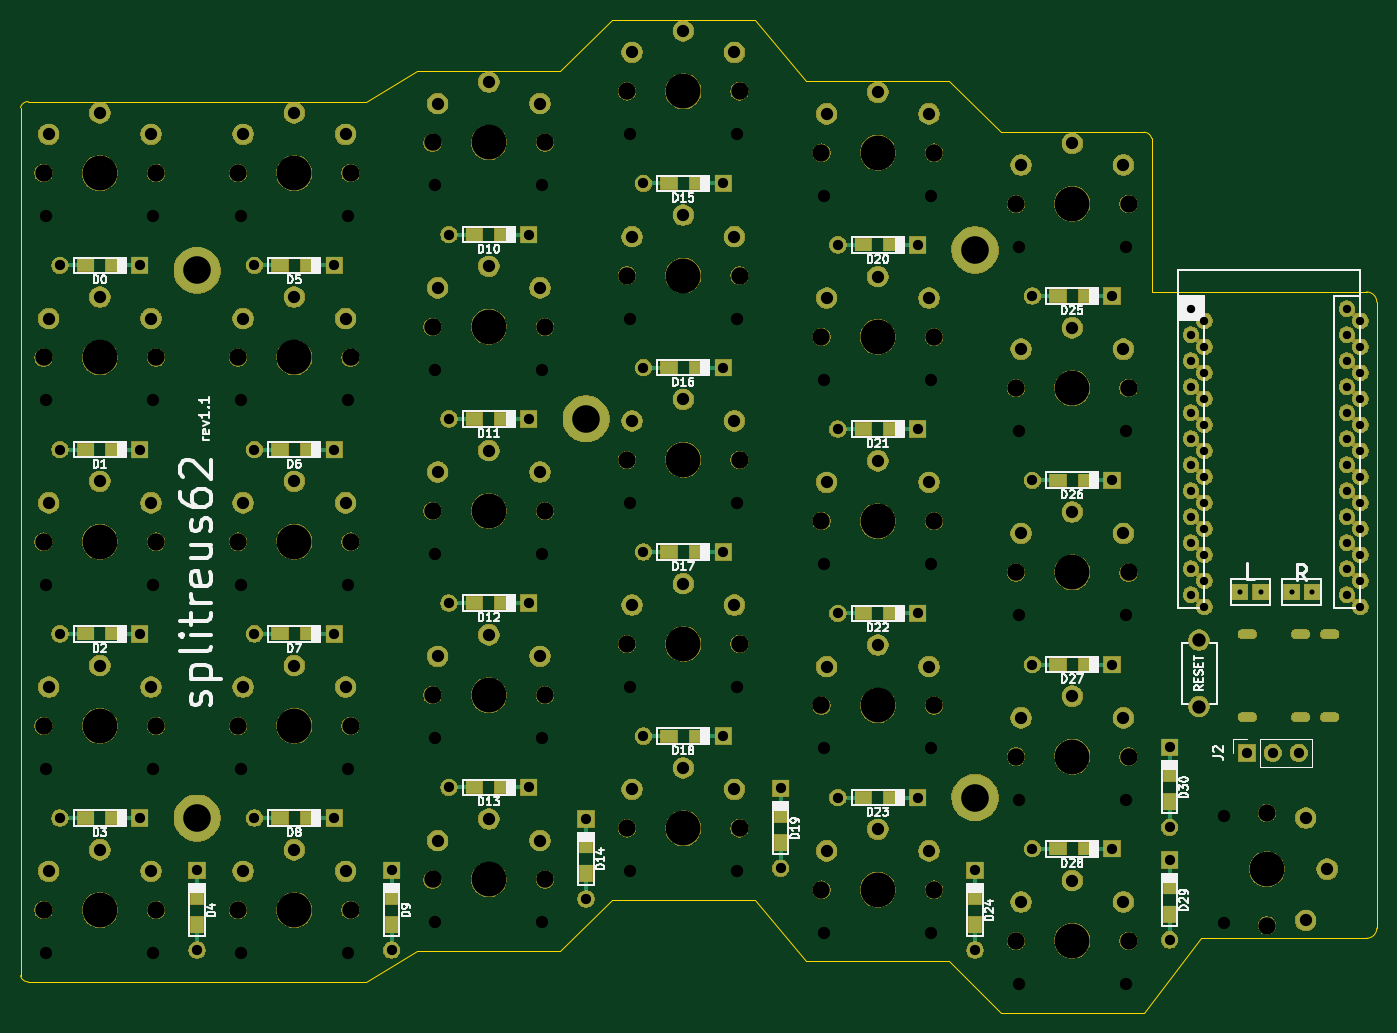
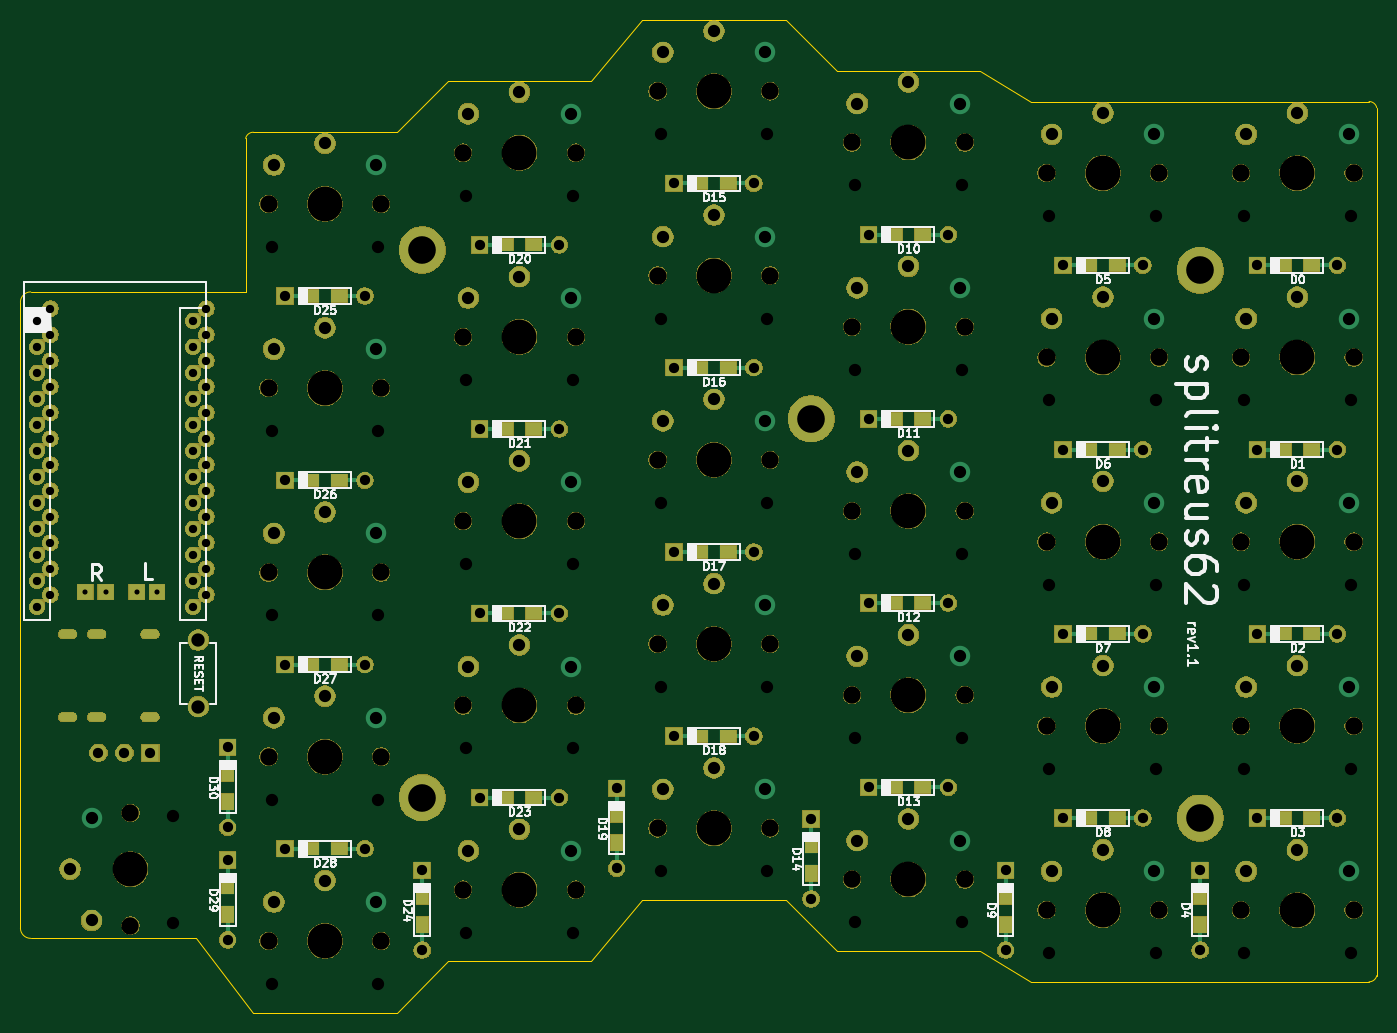
Circuit board: 11 layer files. Board 132.5 x 97.0 mm.
- bottom_copper: splitreus-B_Cu.gbr (9915 bytes)
- bottom_mask: splitreus-B_Mask.gbr (280869 bytes)
- paste: splitreus-B_Paste.gbr (2080 bytes)
- bottom_silk: splitreus-B_SilkS.gbr (47865 bytes)
- outline: splitreus-Edge_Cuts.gbr (2342 bytes)
- top_copper: splitreus-F_Cu.gbr (9825 bytes)
- top_mask: splitreus-F_Mask.gbr (313526 bytes)
- paste: splitreus-F_Paste.gbr (2080 bytes)
- top_silk: splitreus-F_SilkS.gbr (48895 bytes)
- drill: splitreus-NPTH.drl (2713 bytes)
- drill: splitreus-PTH.drl (4055 bytes)

=== bottom_copper: splitreus-B_Cu.gbr (9915 bytes, source omitted) ===
=== bottom_mask: splitreus-B_Mask.gbr (280869 bytes, source omitted) ===
=== paste: splitreus-B_Paste.gbr ===
G04 #@! TF.GenerationSoftware,KiCad,Pcbnew,(5.1.4)-1*
G04 #@! TF.CreationDate,2020-07-05T11:50:33-04:00*
G04 #@! TF.ProjectId,splitreus,73706c69-7472-4657-9573-2e6b69636164,1*
G04 #@! TF.SameCoordinates,Original*
G04 #@! TF.FileFunction,Paste,Bot*
G04 #@! TF.FilePolarity,Positive*
%FSLAX46Y46*%
G04 Gerber Fmt 4.6, Leading zero omitted, Abs format (unit mm)*
G04 Created by KiCad (PCBNEW (5.1.4)-1) date 2020-07-05 11:50:33*
%MOMM*%
%LPD*%
G04 APERTURE LIST*
%ADD10R,1.200000X1.600000*%
%ADD11R,1.600000X1.200000*%
G04 APERTURE END LIST*
D10*
X104500000Y-58600000D03*
X104500000Y-61400000D03*
X104500000Y-69600000D03*
X104500000Y-72400000D03*
D11*
X96400000Y-66000000D03*
X93600000Y-66000000D03*
X96400000Y-48000000D03*
X93600000Y-48000000D03*
X96400000Y-30000000D03*
X93600000Y-30000000D03*
X96400000Y-12000000D03*
X93600000Y-12000000D03*
D10*
X85500000Y-70600000D03*
X85500000Y-73400000D03*
D11*
X77400000Y-61000000D03*
X74600000Y-61000000D03*
X77400000Y-43000000D03*
X74600000Y-43000000D03*
X77400000Y-25000000D03*
X74600000Y-25000000D03*
X77400000Y-7000000D03*
X74600000Y-7000000D03*
D10*
X66500000Y-62600000D03*
X66500000Y-65400000D03*
D11*
X58400000Y-55000000D03*
X55600000Y-55000000D03*
X58400000Y-37000000D03*
X55600000Y-37000000D03*
X58400000Y-19000000D03*
X55600000Y-19000000D03*
X58400000Y-1000000D03*
X55600000Y-1000000D03*
D10*
X47500000Y-65600000D03*
X47500000Y-68400000D03*
D11*
X39400000Y-60000000D03*
X36600000Y-60000000D03*
X39400000Y-42000000D03*
X36600000Y-42000000D03*
X39400000Y-24000000D03*
X36600000Y-24000000D03*
X39400000Y-6000000D03*
X36600000Y-6000000D03*
D10*
X28500000Y-70600000D03*
X28500000Y-73400000D03*
D11*
X20400000Y-63000000D03*
X17600000Y-63000000D03*
X20400000Y-45000000D03*
X17600000Y-45000000D03*
X20400000Y-27000000D03*
X17600000Y-27000000D03*
X20400000Y-9000000D03*
X17600000Y-9000000D03*
D10*
X9500000Y-70600000D03*
X9500000Y-73400000D03*
D11*
X1400000Y-63000000D03*
X-1400000Y-63000000D03*
X1400000Y-45000000D03*
X-1400000Y-45000000D03*
X1400000Y-27000000D03*
X-1400000Y-27000000D03*
X1400000Y-9000000D03*
X-1400000Y-9000000D03*
M02*

=== bottom_silk: splitreus-B_SilkS.gbr (47865 bytes, source omitted) ===
=== outline: splitreus-Edge_Cuts.gbr ===
G04 #@! TF.GenerationSoftware,KiCad,Pcbnew,(5.1.4)-1*
G04 #@! TF.CreationDate,2020-07-05T11:50:34-04:00*
G04 #@! TF.ProjectId,splitreus,73706c69-7472-4657-9573-2e6b69636164,1*
G04 #@! TF.SameCoordinates,Original*
G04 #@! TF.FileFunction,Profile,NP*
%FSLAX46Y46*%
G04 Gerber Fmt 4.6, Leading zero omitted, Abs format (unit mm)*
G04 Created by KiCad (PCBNEW (5.1.4)-1) date 2020-07-05 11:50:34*
%MOMM*%
%LPD*%
G04 APERTURE LIST*
%ADD10C,0.100000*%
G04 APERTURE END LIST*
D10*
X123750000Y-11599999D02*
G75*
G02X124750000Y-12599999I0J-1000000D01*
G01*
X124750000Y-73750000D02*
G75*
G02X123750000Y-74750000I-1000000J0D01*
G01*
X124750000Y-12599999D02*
X124750000Y-73750000D01*
X123750000Y-74750000D02*
X120400000Y-74750000D01*
X123750000Y-11600000D02*
X102750000Y-11600000D01*
X102750000Y-9400000D02*
X102750000Y-11600000D01*
X-7750000Y6400000D02*
G75*
G02X-7000000Y7000000I750000J-168750D01*
G01*
X101999999Y3999999D02*
G75*
G02X102750000Y3400000I1J-768750D01*
G01*
X-7000000Y-78999999D02*
G75*
G02X-7749999Y-78400000I0J768749D01*
G01*
X83000000Y9000000D02*
X88000000Y4000000D01*
X64000000Y15000000D02*
X69000000Y9000000D01*
X44999999Y10000000D02*
X50000000Y15000000D01*
X26000000Y7000000D02*
X30999999Y10000000D01*
X7000000Y7000000D02*
X12000000Y7000000D01*
X102000000Y-82000000D02*
X107600000Y-74750000D01*
X83000000Y-77000000D02*
X88000000Y-82000000D01*
X64000000Y-71000000D02*
X69000000Y-77000000D01*
X44999999Y-76000000D02*
X50000000Y-71000000D01*
X26000000Y-79000000D02*
X30999999Y-76000000D01*
X7000000Y-79000000D02*
X12000000Y-79000000D01*
X-7749999Y-6399999D02*
X-7749999Y-65599999D01*
X64000000Y-71000000D02*
X50000000Y-71000000D01*
X83000000Y-77000000D02*
X69000000Y-77000000D01*
X120400000Y-74750000D02*
X107600000Y-74750000D01*
X102000000Y-82000000D02*
X88000000Y-82000000D01*
X102750000Y3400000D02*
X102750000Y-9400000D01*
X88000000Y4000000D02*
X102000000Y4000000D01*
X69000000Y9000000D02*
X83000000Y9000000D01*
X50000000Y15000000D02*
X64000000Y15000000D01*
X30999999Y10000000D02*
X44999999Y10000000D01*
X12000000Y7000000D02*
X26000000Y7000000D01*
X44999999Y-76000000D02*
X30999999Y-76000000D01*
X26000000Y-79000000D02*
X12000000Y-79000000D01*
X7000000Y-79000000D02*
X-7000000Y-79000000D01*
X-7000000Y7000000D02*
X7000000Y7000000D01*
X-7749999Y-6399999D02*
X-7749999Y6400000D01*
X-7749999Y-78400000D02*
X-7749999Y-65599999D01*
M02*

=== top_copper: splitreus-F_Cu.gbr (9825 bytes, source omitted) ===
=== top_mask: splitreus-F_Mask.gbr (313526 bytes, source omitted) ===
=== paste: splitreus-F_Paste.gbr ===
G04 #@! TF.GenerationSoftware,KiCad,Pcbnew,(5.1.4)-1*
G04 #@! TF.CreationDate,2020-07-05T11:50:33-04:00*
G04 #@! TF.ProjectId,splitreus,73706c69-7472-4657-9573-2e6b69636164,1*
G04 #@! TF.SameCoordinates,Original*
G04 #@! TF.FileFunction,Paste,Top*
G04 #@! TF.FilePolarity,Positive*
%FSLAX46Y46*%
G04 Gerber Fmt 4.6, Leading zero omitted, Abs format (unit mm)*
G04 Created by KiCad (PCBNEW (5.1.4)-1) date 2020-07-05 11:50:33*
%MOMM*%
%LPD*%
G04 APERTURE LIST*
%ADD10R,1.200000X1.600000*%
%ADD11R,1.600000X1.200000*%
G04 APERTURE END LIST*
D10*
X104500000Y-58600000D03*
X104500000Y-61400000D03*
X104500000Y-69600000D03*
X104500000Y-72400000D03*
D11*
X96400000Y-66000000D03*
X93600000Y-66000000D03*
X96400000Y-48000000D03*
X93600000Y-48000000D03*
X96400000Y-30000000D03*
X93600000Y-30000000D03*
X96400000Y-12000000D03*
X93600000Y-12000000D03*
D10*
X85500000Y-70600000D03*
X85500000Y-73400000D03*
D11*
X77400000Y-61000000D03*
X74600000Y-61000000D03*
X77400000Y-43000000D03*
X74600000Y-43000000D03*
X77400000Y-25000000D03*
X74600000Y-25000000D03*
X77400000Y-7000000D03*
X74600000Y-7000000D03*
D10*
X66500000Y-62600000D03*
X66500000Y-65400000D03*
D11*
X58400000Y-55000000D03*
X55600000Y-55000000D03*
X58400000Y-37000000D03*
X55600000Y-37000000D03*
X58400000Y-19000000D03*
X55600000Y-19000000D03*
X58400000Y-1000000D03*
X55600000Y-1000000D03*
D10*
X47500000Y-65600000D03*
X47500000Y-68400000D03*
D11*
X39400000Y-60000000D03*
X36600000Y-60000000D03*
X39400000Y-42000000D03*
X36600000Y-42000000D03*
X39400000Y-24000000D03*
X36600000Y-24000000D03*
X39400000Y-6000000D03*
X36600000Y-6000000D03*
D10*
X28500000Y-70600000D03*
X28500000Y-73400000D03*
D11*
X20400000Y-63000000D03*
X17600000Y-63000000D03*
X20400000Y-45000000D03*
X17600000Y-45000000D03*
X20400000Y-27000000D03*
X17600000Y-27000000D03*
X20400000Y-9000000D03*
X17600000Y-9000000D03*
D10*
X9500000Y-70600000D03*
X9500000Y-73400000D03*
D11*
X1400000Y-63000000D03*
X-1400000Y-63000000D03*
X1400000Y-45000000D03*
X-1400000Y-45000000D03*
X1400000Y-27000000D03*
X-1400000Y-27000000D03*
X1400000Y-9000000D03*
X-1400000Y-9000000D03*
M02*

=== top_silk: splitreus-F_SilkS.gbr (48895 bytes, source omitted) ===
=== drill: splitreus-NPTH.drl ===
M48
; DRILL file {KiCad (5.1.4)-1} date 07/05/20 11:50:32
; FORMAT={-:-/ absolute / inch / decimal}
; #@! TF.CreationDate,2020-07-05T11:50:32-04:00
; #@! TF.GenerationSoftware,Kicad,Pcbnew,(5.1.4)-1
; #@! TF.FileFunction,NonPlated,1,2,NPTH
FMAT,2
INCH
T1C0.0472
T2C0.0669
T3C0.1339
%
G90
G05
T1
X-0.2055Y-0.1654
X0.2055Y-0.1654
X2.7866Y-0.0866
X3.1976Y-0.0866
X0.5425Y-0.874
X0.9535Y-0.874
X0.5425Y-0.1654
X0.9535Y-0.1654
X1.2906Y-1.4646
X1.7016Y-1.4646
X3.5346Y-0.9921
X3.9457Y-0.9921
X3.5346Y-0.2835
X3.9457Y-0.2835
X0.5425Y-1.5827
X0.9535Y-1.5827
X2.7866Y-2.9213
X3.1976Y-2.9213
X2.7866Y-1.5039
X3.1976Y-1.5039
X3.5346Y-1.7008
X3.9457Y-1.7008
X3.5346Y-3.1181
X3.9457Y-3.1181
X2.0386Y-1.9764
X2.4496Y-1.9764
X2.7866Y-0.7953
X3.1976Y-0.7953
X2.0386Y-0.5591
X2.4496Y-0.5591
X0.5425Y-3.0
X0.9535Y-3.0
X1.2906Y-2.8819
X1.7016Y-2.8819
X1.2906Y-0.7559
X1.7016Y-0.7559
X-0.2055Y-3.0
X0.2055Y-3.0
X-0.2055Y-1.5827
X0.2055Y-1.5827
X2.0386Y-1.2677
X2.4496Y-1.2677
X2.7866Y-2.2126
X3.1976Y-2.2126
X0.5425Y-2.2913
X0.9535Y-2.2913
X4.3228Y-2.4717
X4.3228Y-2.8827
X2.0386Y-2.685
X2.4496Y-2.685
X3.5346Y-2.4094
X3.9457Y-2.4094
X-0.2055Y-2.2913
X0.2055Y-2.2913
X2.0386Y0.1496
X2.4496Y0.1496
X1.2906Y-2.1732
X1.7016Y-2.1732
X1.2906Y-0.0472
X1.7016Y-0.0472
X-0.2055Y-0.874
X0.2055Y-0.874
T2
X2.7756Y-1.3386
X3.2087Y-1.3386
X3.5236Y-1.5354
X3.9567Y-1.5354
X3.5236Y-2.9528
X3.9567Y-2.9528
X2.0276Y-1.811
X2.4606Y-1.811
X2.7756Y-0.6299
X3.2087Y-0.6299
X2.0276Y-0.3937
X2.4606Y-0.3937
X0.5315Y-2.8346
X0.9646Y-2.8346
X1.2795Y-2.7165
X1.7126Y-2.7165
X1.2795Y-0.5906
X1.7126Y-0.5906
X-0.2165Y-2.8346
X0.2165Y-2.8346
X-0.2165Y-1.4173
X0.2165Y-1.4173
X2.0276Y-1.1024
X2.4606Y-1.1024
X2.7756Y-2.0472
X3.2087Y-2.0472
X0.5315Y-2.126
X0.9646Y-2.126
X4.4882Y-2.4606
X4.4882Y-2.8937
X2.0276Y-2.5197
X2.4606Y-2.5197
X3.5236Y-2.2441
X3.9567Y-2.2441
X-0.2165Y-2.126
X0.2165Y-2.126
X2.0276Y0.315
X2.4606Y0.315
X1.2795Y-2.0079
X1.7126Y-2.0079
X1.2795Y0.1181
X1.7126Y0.1181
X-0.2165Y-0.7087
X0.2165Y-0.7087
X-0.2165Y0.0
X0.2165Y0.0
X2.7756Y0.0787
X3.2087Y0.0787
X0.5315Y-0.7087
X0.9646Y-0.7087
X0.5315Y0.0
X0.9646Y0.0
X1.2795Y-1.2992
X1.7126Y-1.2992
X3.5236Y-0.8268
X3.9567Y-0.8268
X3.5236Y-0.1181
X3.9567Y-0.1181
X0.5315Y-1.4173
X0.9646Y-1.4173
X2.7756Y-2.7559
X3.2087Y-2.7559
T3
X0.0Y-0.7087
X0.0Y0.0
X2.9921Y0.0787
X0.748Y-0.7087
X0.748Y0.0
X1.4961Y-1.2992
X3.7402Y-0.8268
X3.7402Y-0.1181
X0.748Y-1.4173
X2.9921Y-2.7559
X2.9921Y-1.3386
X3.7402Y-1.5354
X3.7402Y-2.9528
X2.2441Y-1.811
X2.9921Y-0.6299
X2.2441Y-0.3937
X0.748Y-2.8346
X1.4961Y-2.7165
X1.4961Y-0.5906
X0.0Y-2.8346
X0.0Y-1.4173
X2.2441Y-1.1024
X2.9921Y-2.0472
X0.748Y-2.126
X4.4882Y-2.6772
X2.2441Y-2.5197
X3.7402Y-2.2441
X0.0Y-2.126
X2.2441Y0.315
X1.4961Y-2.0079
X1.4961Y0.1181
T0
M30

=== drill: splitreus-PTH.drl ===
M48
; DRILL file {KiCad (5.1.4)-1} date 07/05/20 11:50:32
; FORMAT={-:-/ absolute / inch / decimal}
; #@! TF.CreationDate,2020-07-05T11:50:32-04:00
; #@! TF.GenerationSoftware,Kicad,Pcbnew,(5.1.4)-1
; #@! TF.FileFunction,Plated,1,2,PTH
FMAT,2
INCH
T1C0.0157
T2C0.0197
T3C0.0320
T4C0.0394
T5C0.0472
T6C0.0512
T7C0.1063
%
G90
G05
T2
X4.3859Y-1.6102
X4.4646Y-1.6102
X4.5835Y-1.611
X4.6622Y-1.611
T3
X4.1965Y-0.5209
X4.1965Y-0.6209
X4.1965Y-0.7209
X4.1965Y-0.8209
X4.1965Y-0.9209
X4.1965Y-1.0209
X4.1965Y-1.1209
X4.1965Y-1.2209
X4.1965Y-1.3209
X4.1965Y-1.4209
X4.1965Y-1.5209
X4.1965Y-1.6209
X4.2476Y-0.5679
X4.2476Y-0.6679
X4.2476Y-0.7679
X4.2476Y-0.8679
X4.2476Y-0.9679
X4.2476Y-1.0679
X4.2476Y-1.1679
X4.2476Y-1.2679
X4.2476Y-1.3679
X4.2476Y-1.4679
X4.2476Y-1.5679
X4.2476Y-1.6679
X4.7965Y-0.5209
X4.7965Y-0.6209
X4.7965Y-0.7209
X4.7965Y-0.8209
X4.7965Y-0.9209
X4.7965Y-1.0209
X4.7965Y-1.1209
X4.7965Y-1.2209
X4.7965Y-1.3209
X4.7965Y-1.4209
X4.7965Y-1.5209
X4.7965Y-1.6209
X4.8476Y-0.5679
X4.8476Y-0.6679
X4.8476Y-0.7679
X4.8476Y-0.8679
X4.8476Y-0.9679
X4.8476Y-1.0679
X4.8476Y-1.1679
X4.8476Y-1.2679
X4.8476Y-1.3679
X4.8476Y-1.4679
X4.8476Y-1.5679
X4.8476Y-1.6679
T4
X2.8386Y-0.9843
X3.1457Y-0.9843
X-0.1535Y-1.063
X0.1535Y-1.063
X2.0906Y-2.1654
X2.3976Y-2.1654
X1.3425Y-1.6535
X1.6496Y-1.6535
X4.1142Y-2.6417
X4.1142Y-2.9488
X1.3425Y-0.2362
X1.6496Y-0.2362
X2.6181Y-2.3661
X2.6181Y-2.6732
X3.5866Y-1.8898
X3.8937Y-1.8898
X4.1142Y-2.2087
X4.1142Y-2.5157
X0.5945Y-1.7717
X0.9016Y-1.7717
X-0.1535Y-1.7717
X0.1535Y-1.7717
X-0.1535Y-0.3543
X0.1535Y-0.3543
X1.122Y-2.6811
X1.122Y-2.9882
X3.3661Y-2.6811
X3.3661Y-2.9882
X2.0906Y-1.4567
X2.3976Y-1.4567
X1.3425Y-2.3622
X1.6496Y-2.3622
X3.5866Y-1.1811
X3.8937Y-1.1811
X0.5945Y-1.063
X0.9016Y-1.063
X1.8701Y-2.4843
X1.8701Y-2.7913
X-0.1535Y-2.4803
X0.1535Y-2.4803
X0.5945Y-2.4803
X0.9016Y-2.4803
X2.0906Y-0.748
X2.3976Y-0.748
X2.0906Y-0.0394
X2.3976Y-0.0394
X3.5866Y-0.4724
X3.8937Y-0.4724
X2.8386Y-0.2756
X3.1457Y-0.2756
X3.5866Y-2.5984
X3.8937Y-2.5984
X2.8386Y-1.6929
X3.1457Y-1.6929
X4.4113Y-2.2298
X4.5113Y-2.2298
X4.6113Y-2.2298
X2.8386Y-2.4016
X3.1457Y-2.4016
X0.374Y-2.6811
X0.374Y-2.9882
X1.3425Y-0.9449
X1.6496Y-0.9449
X0.5945Y-0.3543
X0.9016Y-0.3543
T5
X2.7953Y-1.189
X2.9921Y-1.1063
X3.189Y-1.189
X3.5433Y-1.3858
X3.7402Y-1.3031
X3.937Y-1.3858
X3.5433Y-2.8031
X3.7402Y-2.7205
X3.937Y-2.8031
X2.0472Y-1.6614
X2.2441Y-1.5787
X2.4409Y-1.6614
X2.7953Y-0.4803
X2.9921Y-0.3976
X3.189Y-0.4803
X2.0472Y-0.2441
X2.2441Y-0.1614
X2.4409Y-0.2441
X0.5512Y-2.685
X0.748Y-2.6024
X0.9449Y-2.685
X1.2992Y-2.5669
X1.4961Y-2.4843
X1.6929Y-2.5669
X1.2992Y-0.4409
X1.4961Y-0.3583
X1.6929Y-0.4409
X-0.1969Y-2.685
X0.0Y-2.6024
X0.1969Y-2.685
X-0.1969Y-1.2677
X0.0Y-1.185
X0.1969Y-1.2677
X2.0472Y-0.9528
X2.2441Y-0.8701
X2.4409Y-0.9528
X2.7953Y-1.8976
X2.9921Y-1.815
X3.189Y-1.8976
X0.5512Y-1.9764
X0.748Y-1.8937
X0.9449Y-1.9764
X4.6378Y-2.4803
X4.6378Y-2.874
X4.7205Y-2.6772
X2.0472Y-2.3701
X2.2441Y-2.2874
X2.4409Y-2.3701
X3.5433Y-2.0945
X3.7402Y-2.0118
X3.937Y-2.0945
X-0.1969Y-1.9764
X0.0Y-1.8937
X0.1969Y-1.9764
X2.0472Y0.4646
X2.2441Y0.5472
X2.4409Y0.4646
X1.2992Y-1.8583
X1.4961Y-1.7756
X1.6929Y-1.8583
X1.2992Y0.2677
X1.4961Y0.3504
X1.6929Y0.2677
X-0.1969Y-0.5591
X0.0Y-0.4764
X0.1969Y-0.5591
X-0.1969Y0.1496
X0.0Y0.2323
X0.1969Y0.1496
X2.7953Y0.2283
X2.9921Y0.311
X3.189Y0.2283
X0.5512Y-0.5591
X0.748Y-0.4764
X0.9449Y-0.5591
X0.5512Y0.1496
X0.748Y0.2323
X0.9449Y0.1496
X1.2992Y-1.1496
X1.4961Y-1.0669
X1.6929Y-1.1496
X3.5433Y-0.6772
X3.7402Y-0.5945
X3.937Y-0.6772
X3.5433Y0.0315
X3.7402Y0.1142
X3.937Y0.0315
X0.5512Y-1.2677
X0.748Y-1.185
X0.9449Y-1.2677
X2.7953Y-2.6063
X2.9921Y-2.5236
X3.189Y-2.6063
T6
X4.2273Y-1.7958
X4.2273Y-2.0518
T7
X3.3661Y-2.4016
X3.3661Y-0.2953
X0.374Y-0.374
X1.8701Y-0.9449
X0.374Y-2.4803
T1
G00X4.431Y-1.772
M15
G01X4.3955Y-1.772
M16
G05
G00X4.431Y-2.0909
M15
G01X4.3955Y-2.0909
M16
G05
G00X4.6357Y-1.772
M15
G01X4.6003Y-1.772
M16
G05
G00X4.6357Y-2.0909
M15
G01X4.6003Y-2.0909
M16
G05
G00X4.7479Y-1.772
M15
G01X4.7125Y-1.772
M16
G05
G00X4.7479Y-2.0909
M15
G01X4.7125Y-2.0909
M16
G05
T0
M30
